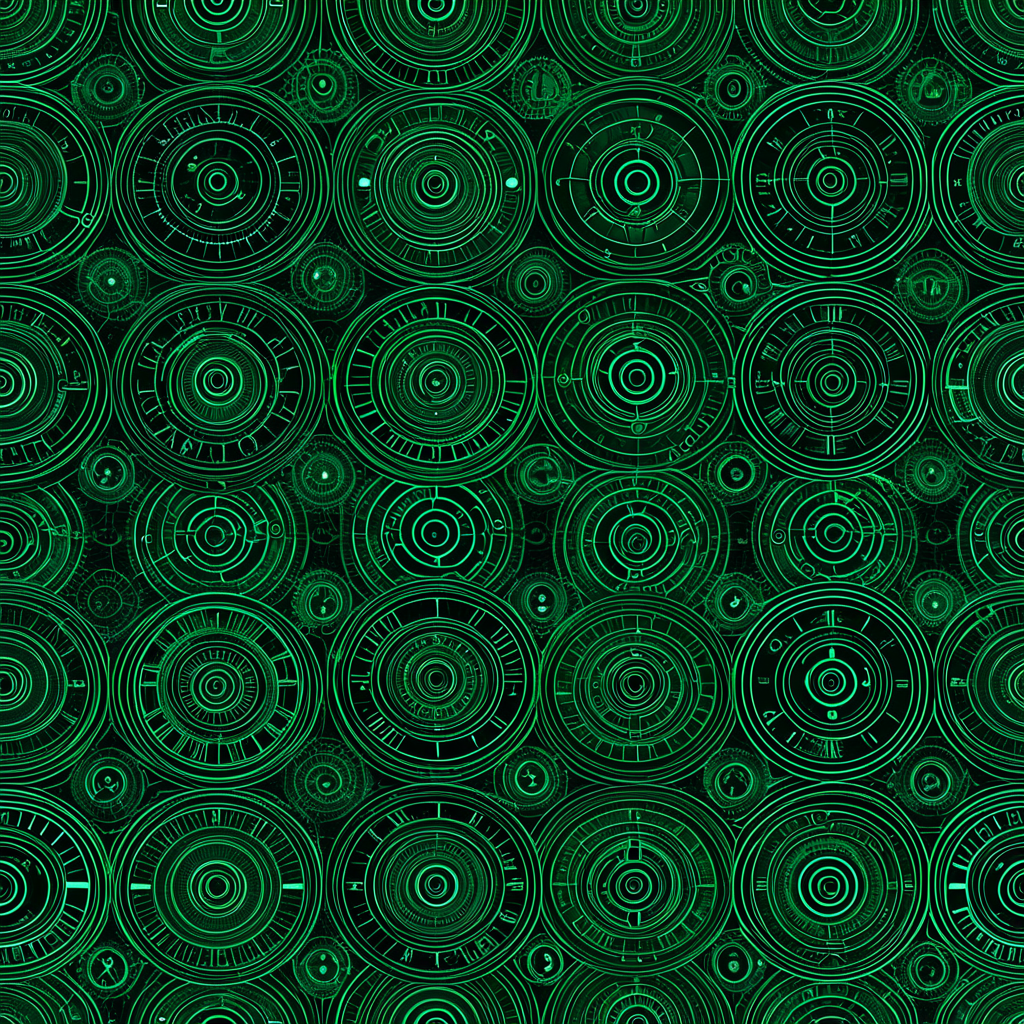
Generation parameters embedded in this image by AUTOMATIC1111 Stable Diffusion web UI or a fork of it (Forge, ...) (PNG 'parameters' text chunk):
<lora:seamless_texture:1> smlstxtr,  The Opening of the Seven Seals (Revelation), (Luminism:1.1) (Steampunk:1.3), seamless pattern
Negative prompt: bad hands, bad feet, bad faces, weird arms and legs, tattoo, statue, picture frame
Steps: 30, Sampler: DPM++ 2M, Schedule type: Karras, CFG scale: 7, Seed: 3410480243, Size: 1024x1024, Model hash: 33e58e8668, Model: Juggernaut-XI-byRunDiffusion, Token merging ratio: 0.1, Tiling: True, Lora hashes: "seamless_texture: 14f7c93cfec7", Version: v1.10.1